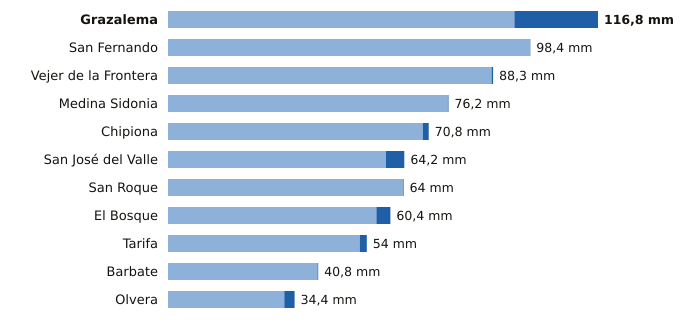

The table this chart was drawn from, first rows:
estacion, provincia, indicativo, mm_6_dias_anteriores, mm_hoy, mm_7_dias, horas_de_hoy
Grazalema, Cádiz, 5911X, 94.1, 22.7, 116.8, 9
San Fernando, Cádiz, 5972Y, 98.3, 0.1, 98.4, 9
Vejer de la Frontera, Cádiz, 5995B, 87.9, 0.4, 88.3, 9
Medina Sidonia, Cádiz, 5983X, 76.0, 0.2, 76.2, 8
Chipiona, Cádiz, 5906X, 69.2, 1.6, 70.8, 8
San José del Valle, Cádiz, 5950X, 59.2, 5.0, 64.2, 9
San Roque, Cádiz, 6056X, 63.8, 0.2, 64.0, 8
El Bosque, Cádiz, 5941X, 56.6, 3.8, 60.4, 8
Tarifa, Cádiz, 6001, 52.1, 1.9, 54.0, 9
Barbate, Cádiz, 5996B, 40.6, 0.2, 40.8, 8
Olvera, Cádiz, 5919X, 31.6, 2.8, 34.4, 8
